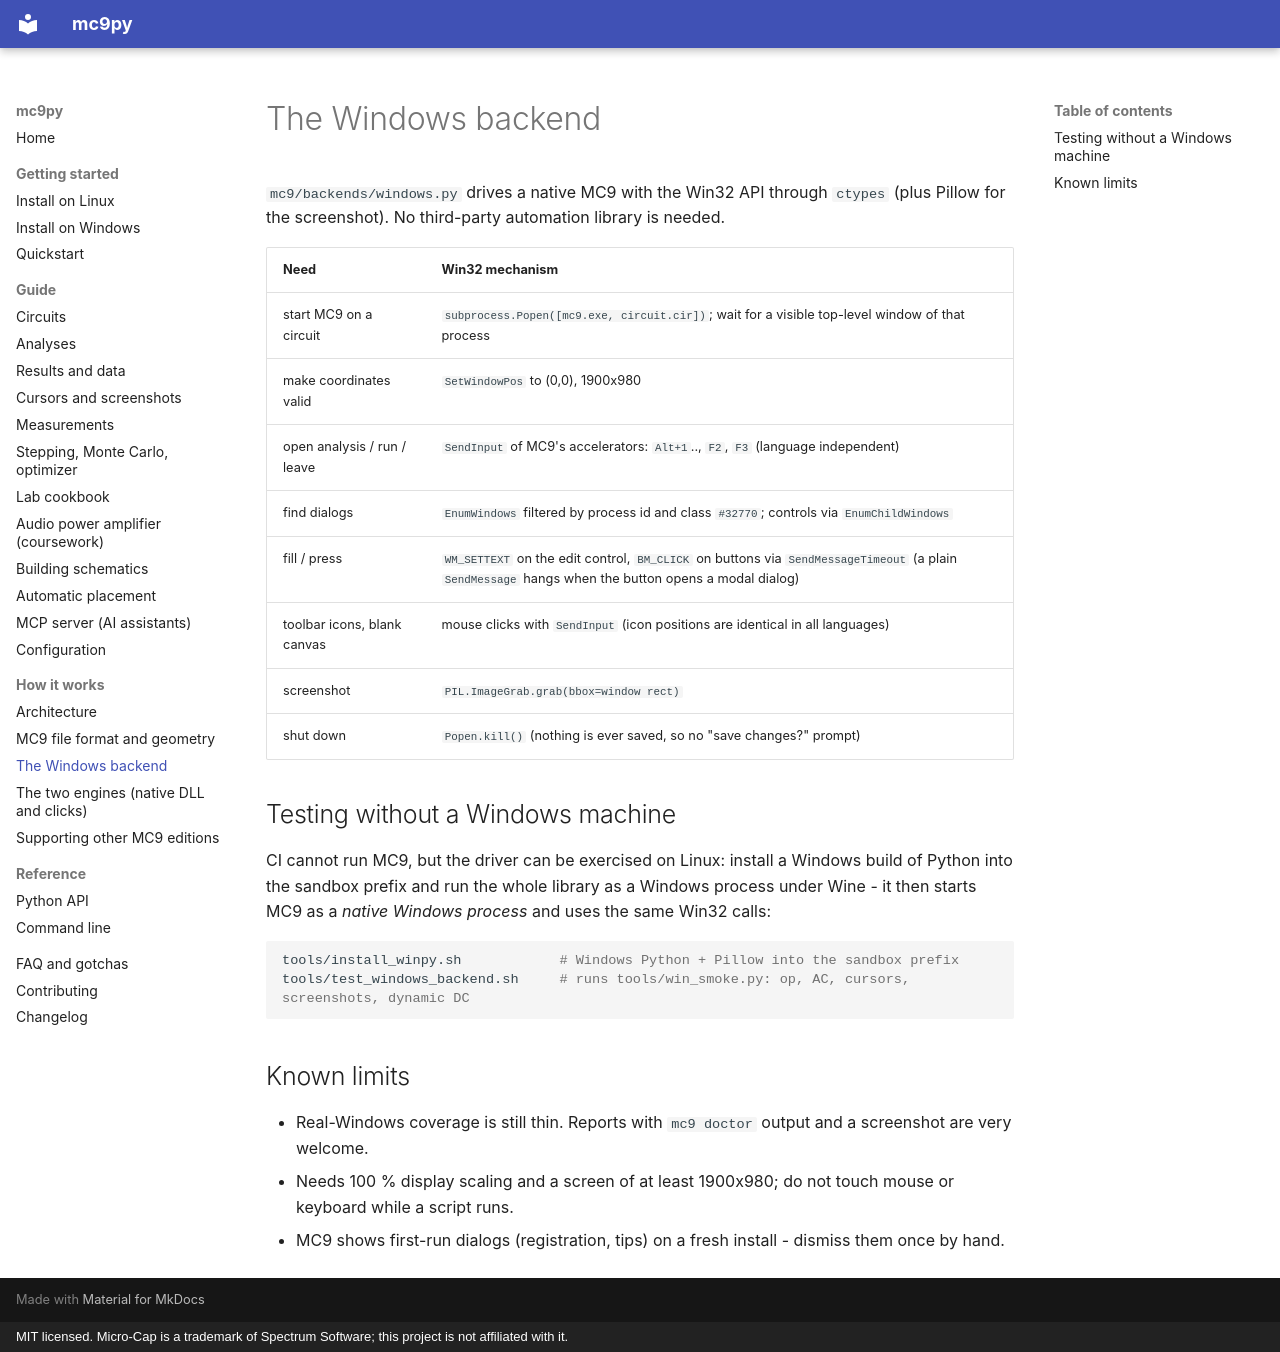

repository: DontforgetAntaiku/mc9py · page: internals/windows-backend/index.html · generator: mkdocs · copyright: MIT licensed. Micro-Cap is a trademark of Spectrum Software; this project is not affiliated with it.

# The Windows backend

`mc9/backends/windows.py` drives a native MC9 with the Win32 API through `ctypes` (plus Pillow for the screenshot). No third-party
automation library is needed.

| Need | Win32 mechanism |
|---|---|
| start MC9 on a circuit | `subprocess.Popen([mc9.exe, circuit.cir])`; wait for a visible top-level window of that process |
| make coordinates valid | `SetWindowPos` to (0,0), 1900x980 |
| open analysis / run / leave | `SendInput` of MC9's accelerators: `Alt+1`.., `F2`, `F3` (language independent) |
| find dialogs | `EnumWindows` filtered by process id and class `#32770`; controls via `EnumChildWindows` |
| fill / press | `WM_SETTEXT` on the edit control, `BM_CLICK` on buttons via `SendMessageTimeout` (a plain `SendMessage` hangs when the button opens a modal dialog) |
| toolbar icons, blank canvas | mouse clicks with `SendInput` (icon positions are identical in all languages) |
| screenshot | `PIL.ImageGrab.grab(bbox=window rect)` |
| shut down | `Popen.kill()` (nothing is ever saved, so no "save changes?" prompt) |

## Testing without a Windows machine

CI cannot run MC9, but the driver can be exercised on Linux: install a Windows build of Python into the sandbox prefix and run the
whole library as a Windows process under Wine - it then starts MC9 as a *native Windows process* and uses the same Win32 calls:

```bash
tools/install_winpy.sh            # Windows Python + Pillow into the sandbox prefix
tools/test_windows_backend.sh     # runs tools/win_smoke.py: op, AC, cursors, screenshots, dynamic DC
```

## Known limits

- Real-Windows coverage is still thin. Reports with `mc9 doctor` output and a screenshot are very welcome.
- Needs 100 % display scaling and a screen of at least 1900x980; do not touch mouse or keyboard while a script runs.
- MC9 shows first-run dialogs (registration, tips) on a fresh install - dismiss them once by hand.
